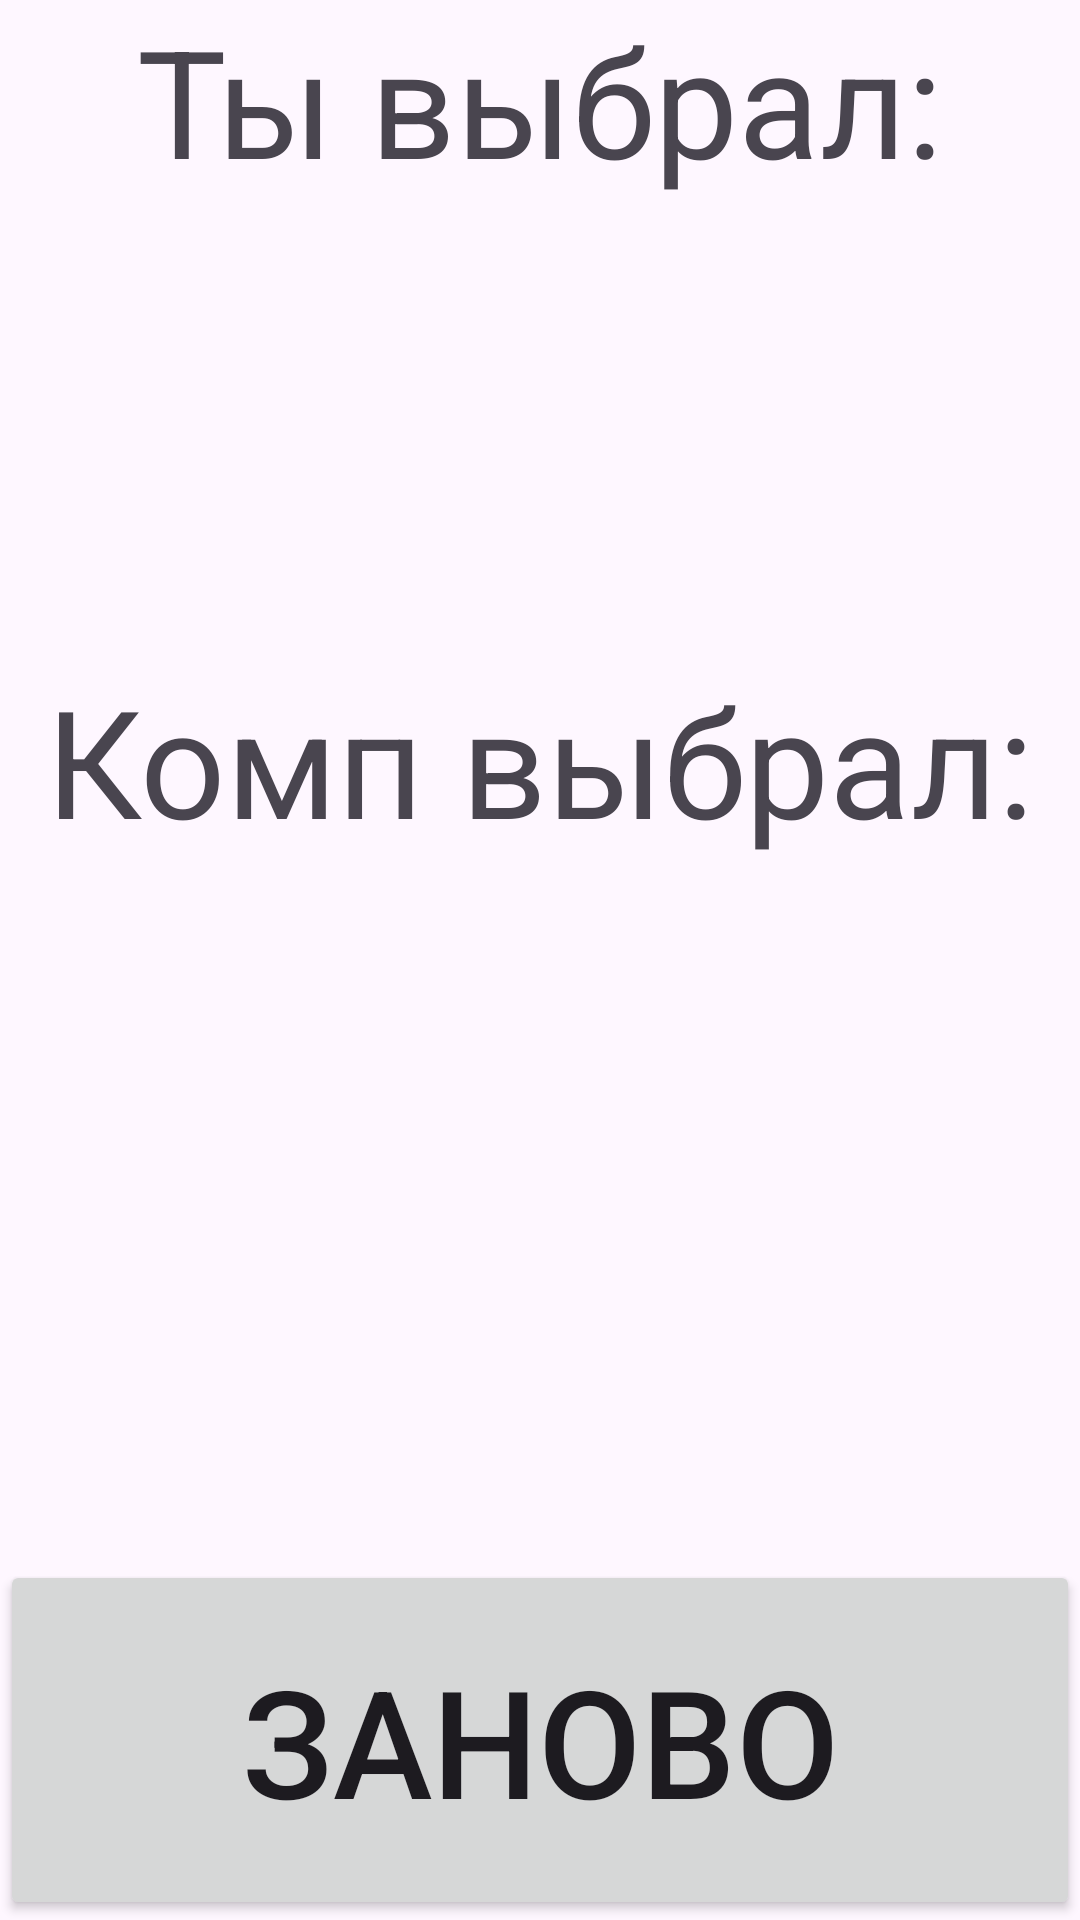

This screen was rendered from an Android layout file. Write that file and the resources it references.
<!-- AndroidManifest.xml: application theme Theme.LabRPS -->
<!-- res/layout/activity_result.xml -->
<?xml version="1.0" encoding="utf-8"?>
<androidx.constraintlayout.widget.ConstraintLayout xmlns:android="http://schemas.android.com/apk/res/android"
    xmlns:app="http://schemas.android.com/apk/res-auto"
    xmlns:tools="http://schemas.android.com/tools"
    android:id="@+id/main"
    android:layout_width="match_parent"
    android:layout_height="match_parent"
    tools:context=".activity.ResultActivity">

    <TextView
        android:id="@+id/playerVariantText"
        android:layout_width="wrap_content"
        android:layout_height="wrap_content"
        android:text="@string/playerVariant"
        android:textSize="50sp"

        app:layout_constraintEnd_toEndOf="parent"
        app:layout_constraintStart_toStartOf="parent"
        app:layout_constraintTop_toTopOf="parent" />
    <TextView
        android:id="@+id/playerVariant"
        android:layout_width="wrap_content"
        android:layout_height="wrap_content"
        android:textSize="40sp"
        android:layout_margin="50sp"

        app:layout_constraintEnd_toEndOf="parent"
        app:layout_constraintStart_toStartOf="parent"
        app:layout_constraintTop_toBottomOf="@id/playerVariantText" />

    <TextView
        android:id="@+id/computerVariantText"
        android:layout_width="wrap_content"
        android:layout_height="wrap_content"
        android:text="@string/computerVariant"
        android:textSize="50sp"
        android:layout_margin="50sp"


        app:layout_constraintEnd_toEndOf="parent"
        app:layout_constraintStart_toStartOf="parent"
        app:layout_constraintTop_toBottomOf="@id/playerVariant" />
    <TextView
        android:id="@+id/computerVariant"
        android:layout_width="wrap_content"
        android:layout_height="wrap_content"
        android:textSize="40sp"
        android:layout_margin="50sp"


        app:layout_constraintEnd_toEndOf="parent"
        app:layout_constraintStart_toStartOf="parent"
        app:layout_constraintTop_toBottomOf="@id/computerVariantText" />

    <TextView
        android:id="@+id/result"
        android:layout_width="wrap_content"
        android:layout_height="wrap_content"
        android:textSize="40sp"
        android:layout_margin="50sp"

        app:layout_constraintEnd_toEndOf="parent"
        app:layout_constraintStart_toStartOf="parent"
        app:layout_constraintTop_toBottomOf="@id/computerVariant" />

    <Button
        android:id="@+id/btn_again"
        android:layout_width="wrap_content"
        android:layout_height="wrap_content"
        android:text="@string/again"
        android:textSize="50sp"
        android:height="120dp"
        android:width="400dp"

        app:layout_constraintBottom_toBottomOf="parent"
        app:layout_constraintEnd_toEndOf="parent" />

</androidx.constraintlayout.widget.ConstraintLayout>
<!-- resources referenced by this layout -->
<resources>
  <string name="again">Заново</string>
  <string name="computerVariant">Комп выбрал:</string>
  <string name="playerVariant">Ты выбрал:</string>
  <style name="Theme.LabRPS" parent="Base.Theme.LabRPS" />
  <style name="Base.Theme.LabRPS" parent="Theme.Material3.DayNight.NoActionBar">
          
          
      </style>
</resources>
